2-way image classification set "dataset_segmented" from GitHub (Suneesh-Vinayaga/pneumonia-detection); label vocabulary: normal, pneumonia.

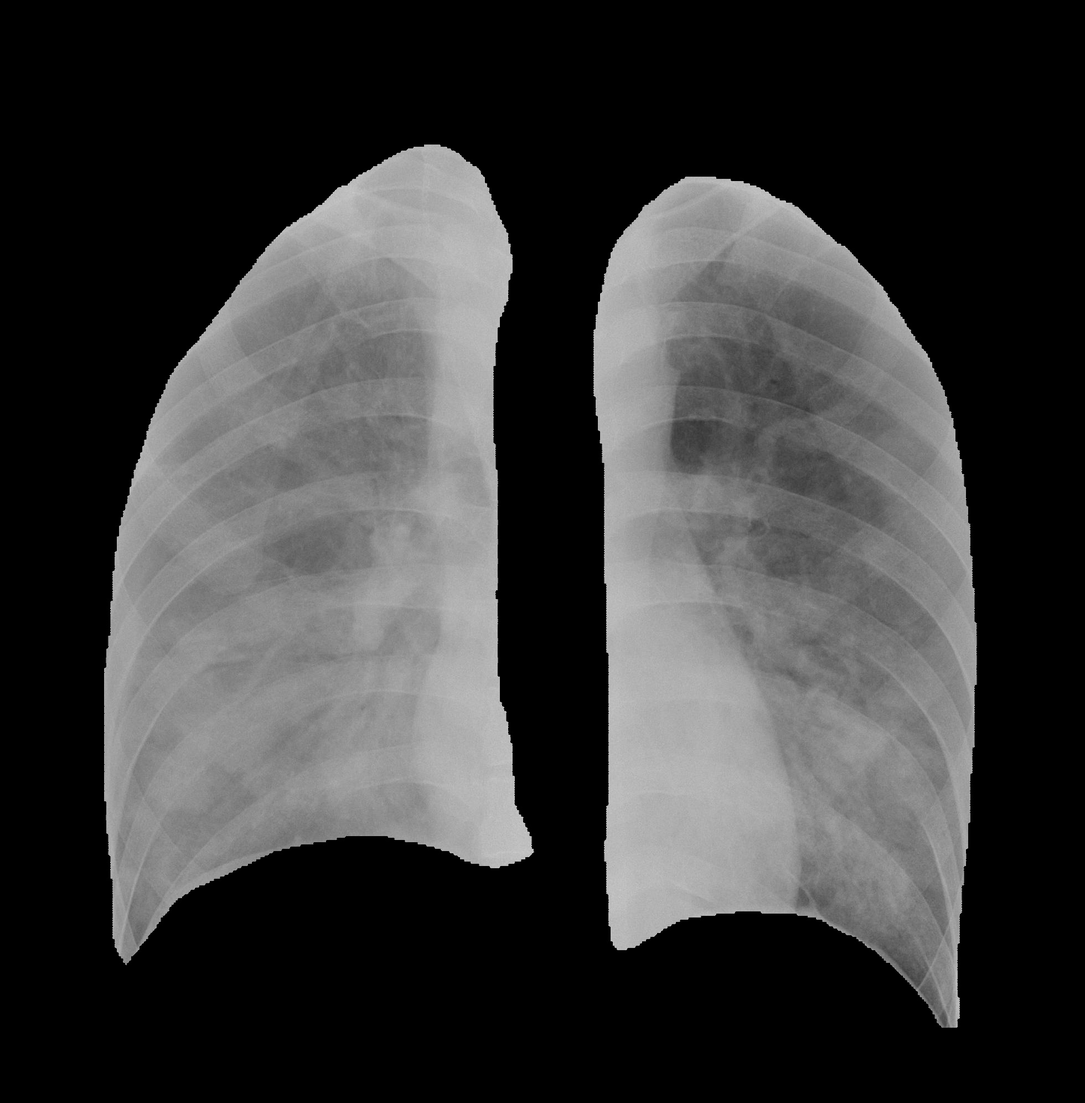
Label: pneumonia

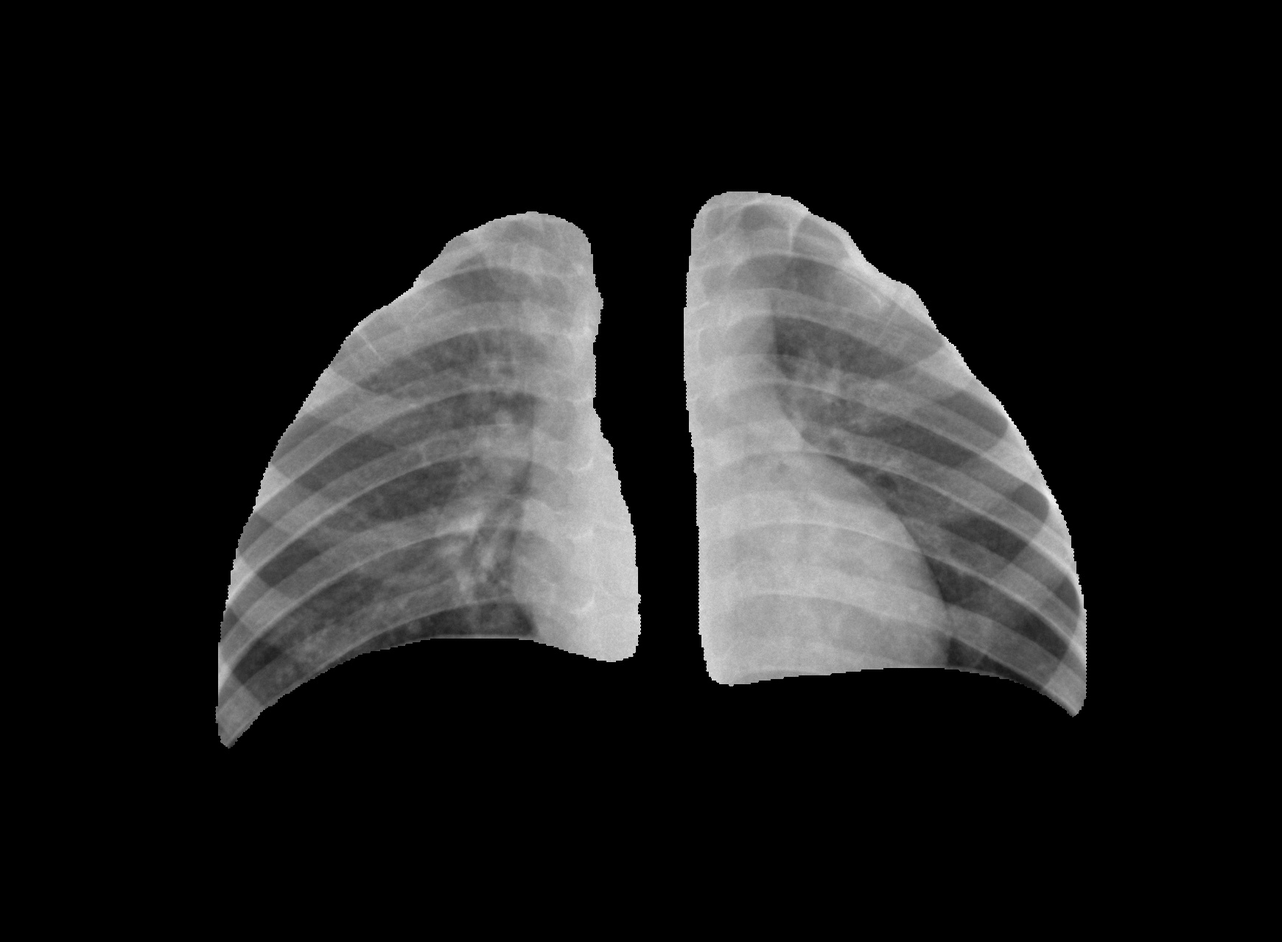
Label: normal

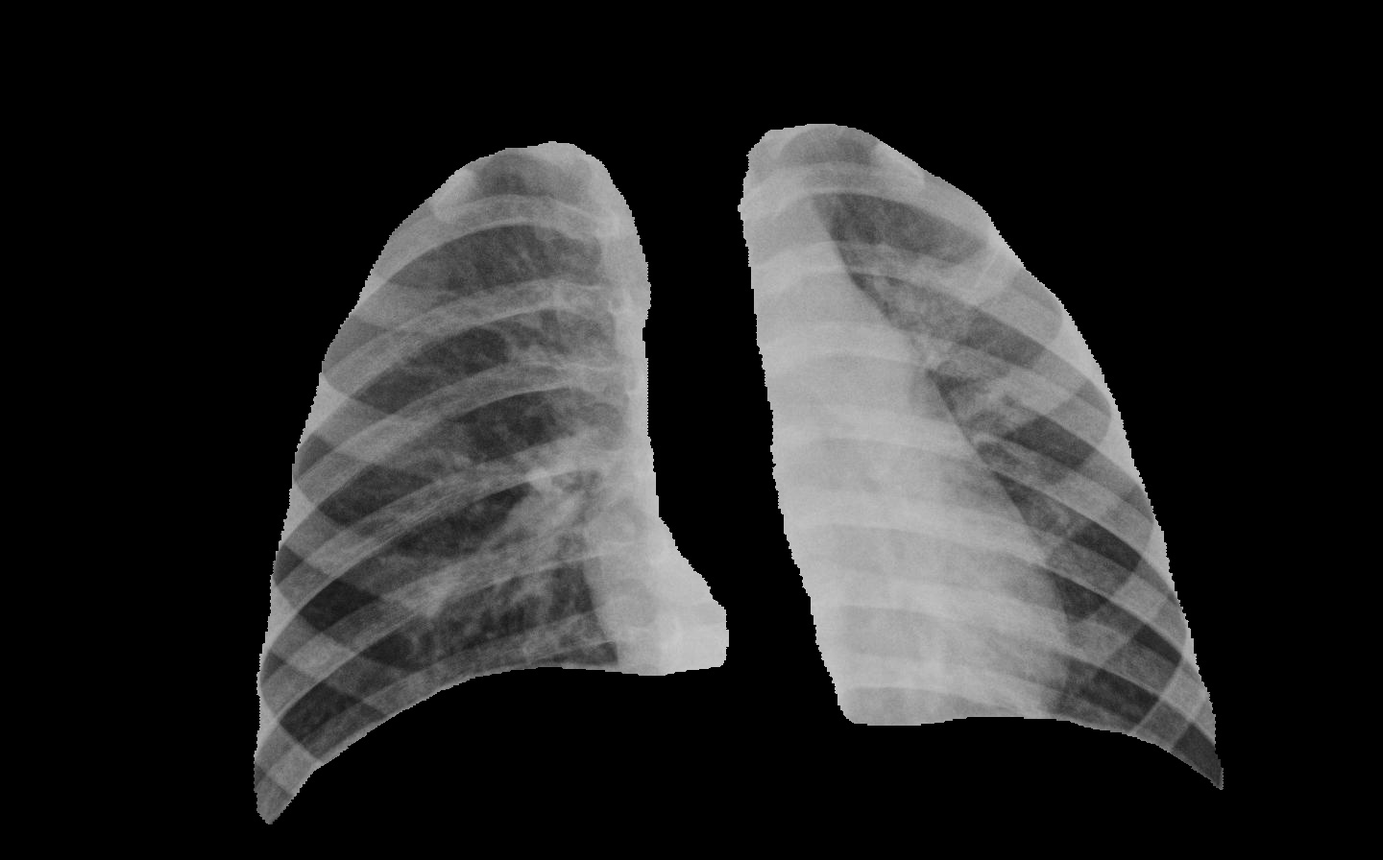
Label: pneumonia

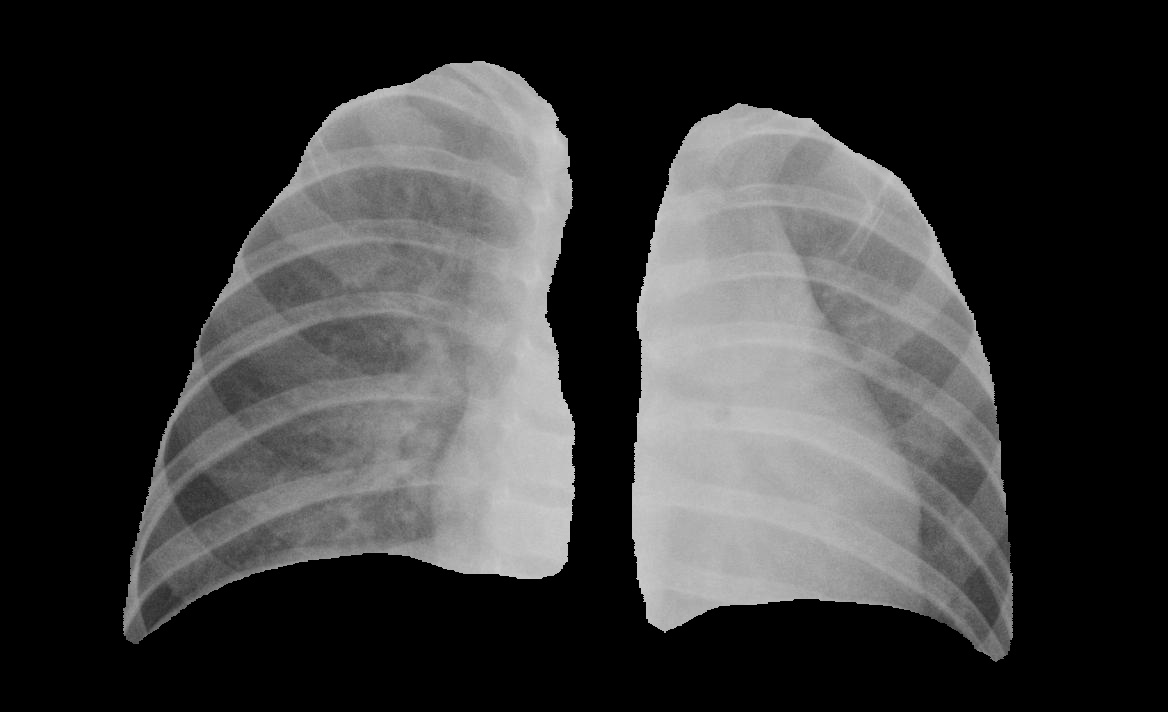
Label: pneumonia

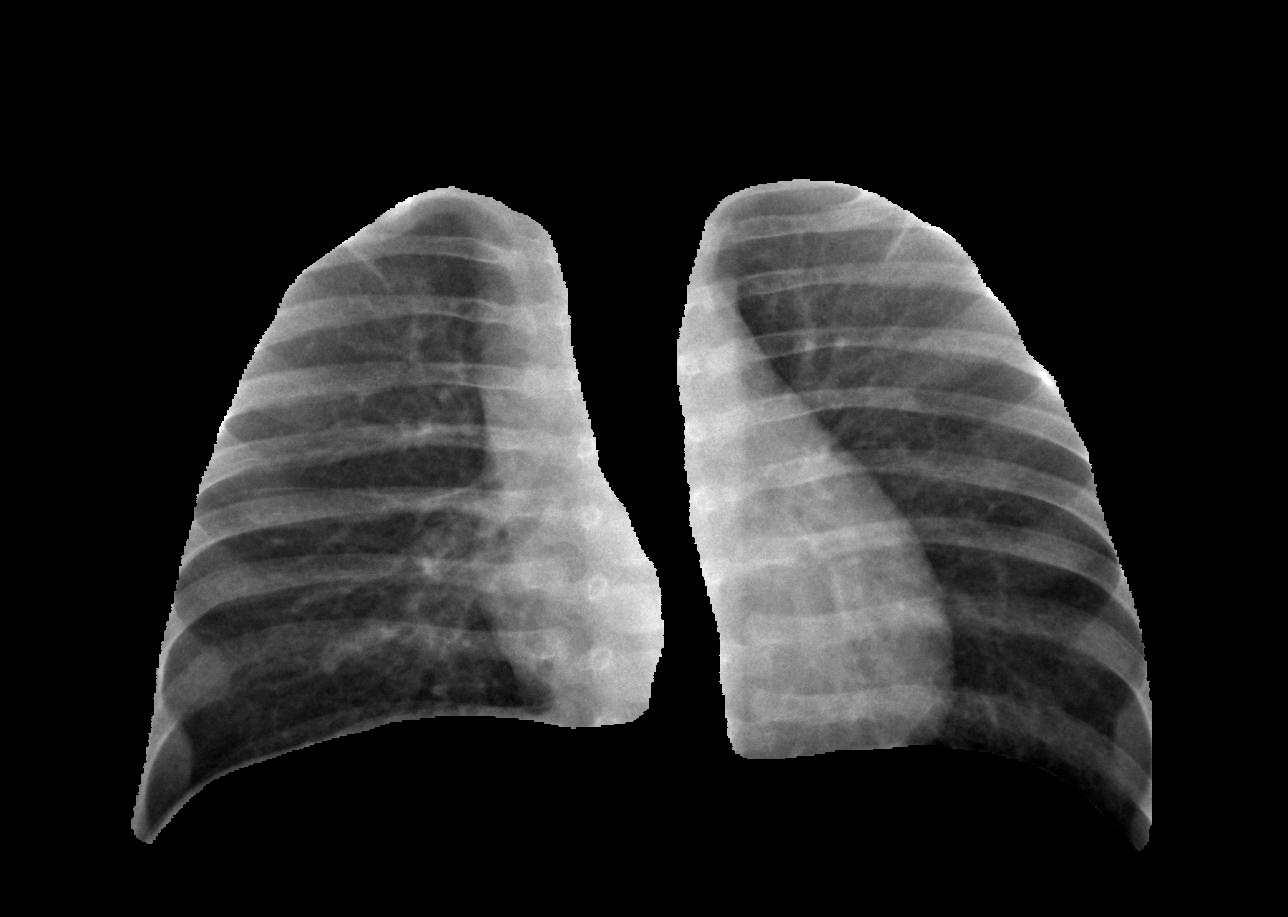
Label: normal

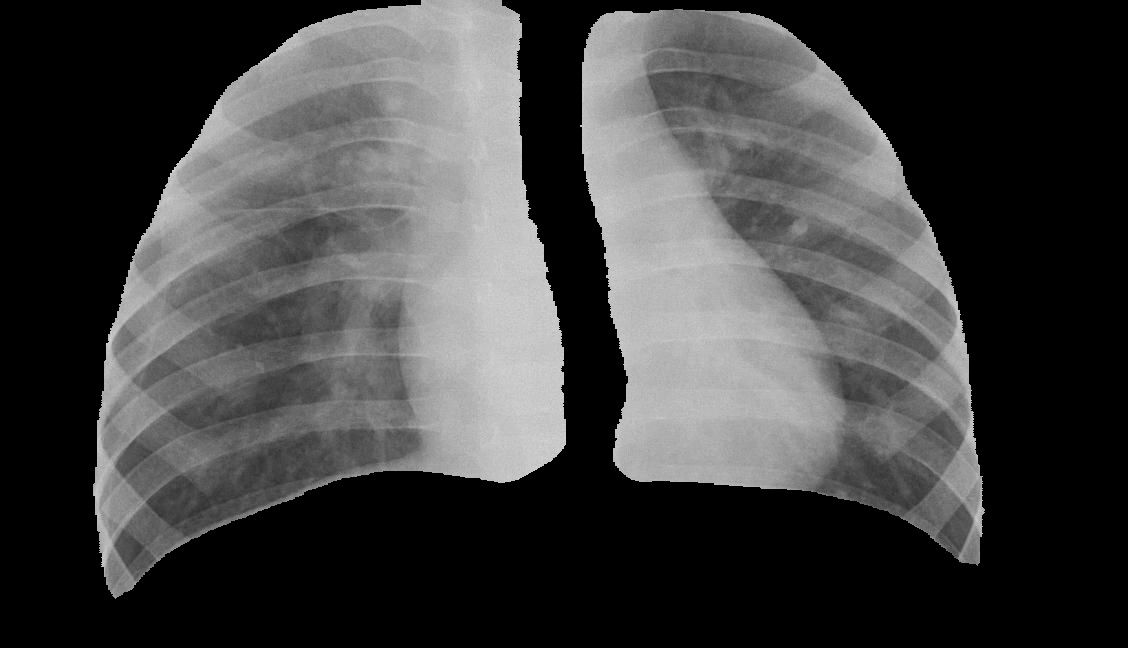
Label: pneumonia
